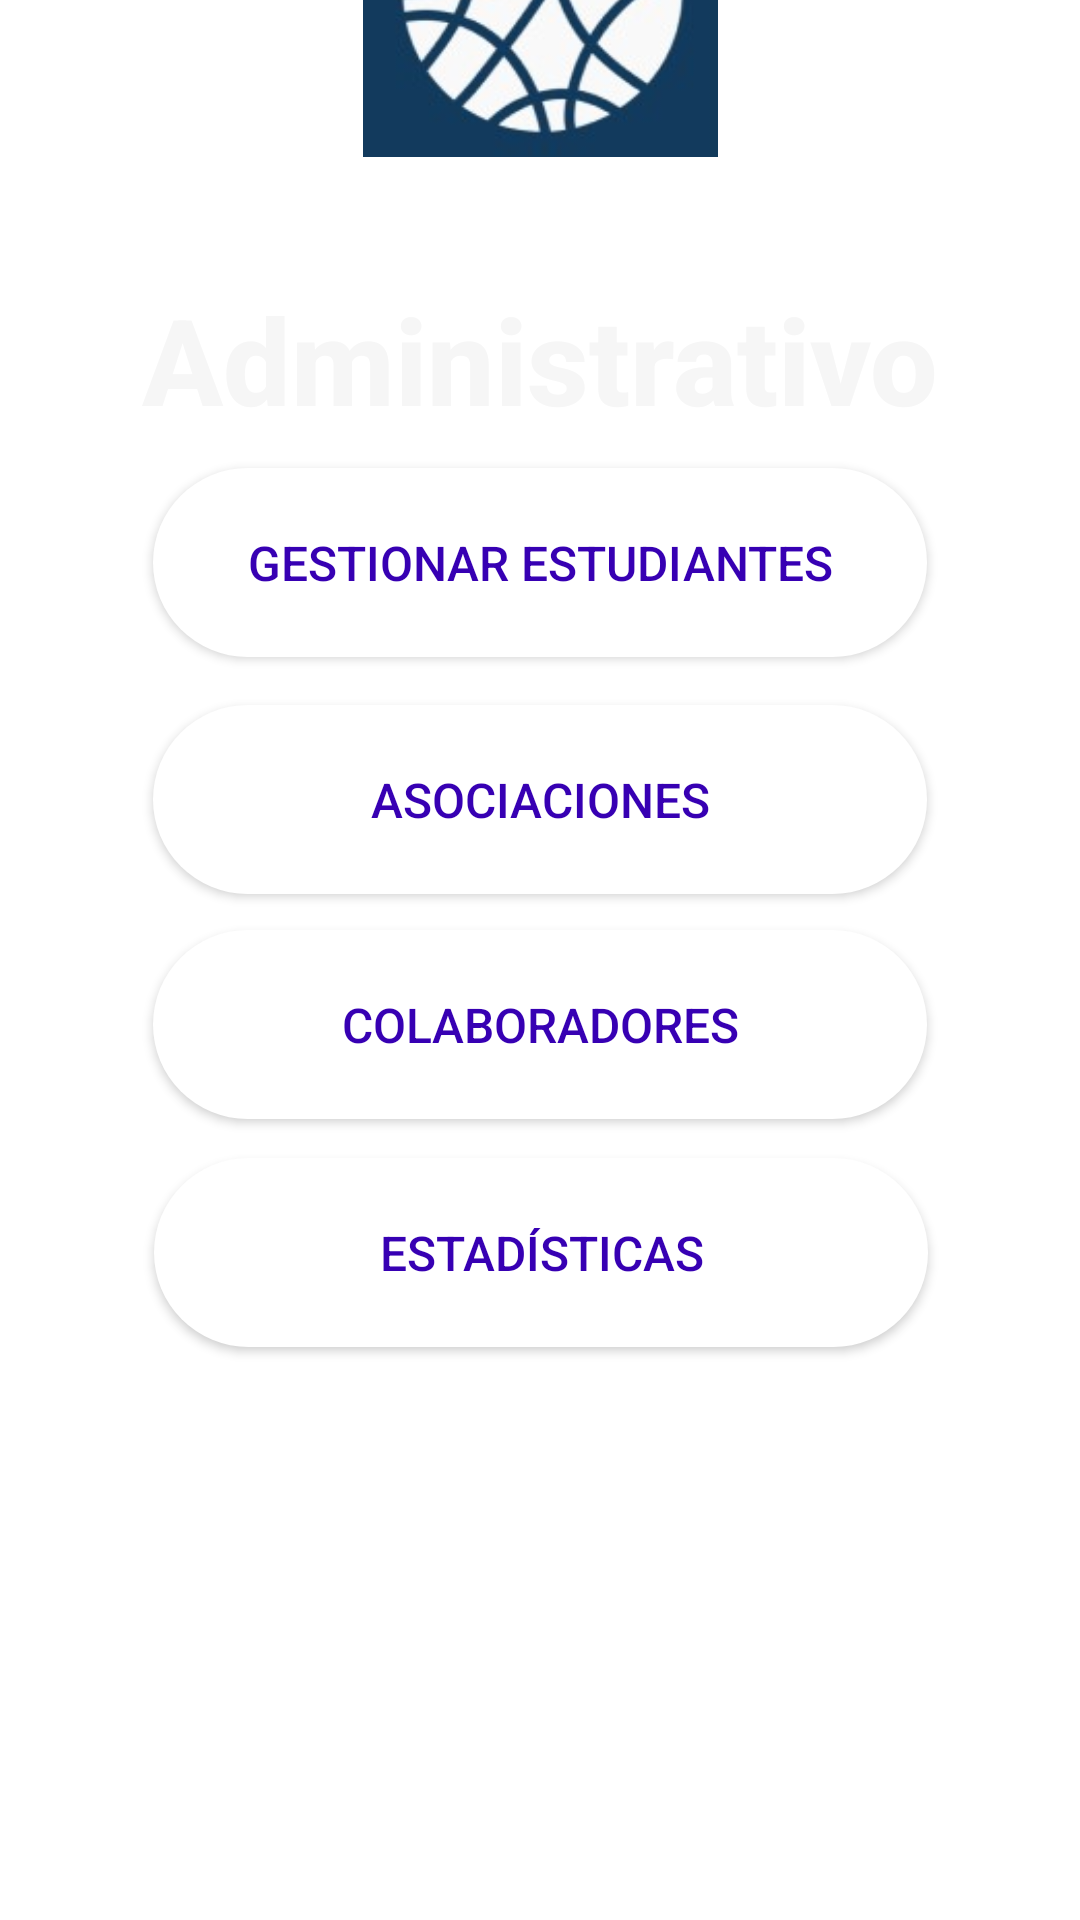

Layout XML and referenced resources for this Android screen:
<!-- AndroidManifest.xml: application theme Theme.EvenTEC -->
<!-- res/layout/activity_lobby_estudiantes_admin.xml -->
<?xml version="1.0" encoding="utf-8"?>
<androidx.constraintlayout.widget.ConstraintLayout xmlns:android="http://schemas.android.com/apk/res/android"
    xmlns:app="http://schemas.android.com/apk/res-auto"
    xmlns:tools="http://schemas.android.com/tools"
    android:layout_width="match_parent"
    android:layout_height="match_parent"
    tools:context=".LobbyEstudiantesAdmin"
    android:background="@drawable/backgroundmain">


    <androidx.appcompat.widget.AppCompatButton
        android:id="@+id/btn_GestionarEstudiantes"
        android:layout_width="258dp"
        android:layout_height="63dp"
        android:layout_marginTop="12dp"
        android:background="@drawable/round_button_background"
        android:backgroundTint="@color/white"
        android:fontFamily="sans-serif-medium"
        android:text="Gestionar estudiantes"
        android:textAlignment="center"
        android:textColor="@color/purple_700"
        android:textSize="16sp"
        app:layout_constraintEnd_toEndOf="parent"
        app:layout_constraintStart_toStartOf="parent"
        app:layout_constraintTop_toBottomOf="@+id/texto2" />

    <androidx.appcompat.widget.AppCompatButton
        android:id="@+id/btn_Asociaciones"
        android:layout_width="258dp"
        android:layout_height="63dp"
        android:layout_marginTop="16dp"
        android:background="@drawable/round_button_background"
        android:backgroundTint="@color/white"
        android:fontFamily="sans-serif-medium"
        android:text="Asociaciones"
        android:textAlignment="center"
        android:textColor="@color/purple_700"
        android:textSize="16sp"
        app:layout_constraintEnd_toEndOf="parent"
        app:layout_constraintStart_toStartOf="parent"
        app:layout_constraintTop_toBottomOf="@+id/btn_GestionarEstudiantes" />

    <androidx.appcompat.widget.AppCompatButton
        android:id="@+id/btn_Colaboradores"
        android:layout_width="258dp"
        android:layout_height="63dp"
        android:layout_marginTop="12dp"
        android:background="@drawable/round_button_background"
        android:backgroundTint="@color/white"
        android:fontFamily="sans-serif-medium"
        android:text="Colaboradores"
        android:textAlignment="center"
        android:textColor="@color/purple_700"
        android:textSize="16sp"
        app:layout_constraintEnd_toEndOf="parent"
        app:layout_constraintStart_toStartOf="parent"
        app:layout_constraintTop_toBottomOf="@+id/btn_Asociaciones" />

    <androidx.appcompat.widget.AppCompatButton
        android:id="@+id/btn_VerEstadisticas2"
        android:layout_width="258dp"
        android:layout_height="63dp"
        android:layout_marginTop="88dp"
        android:background="@drawable/round_button_background"
        android:backgroundTint="@color/white"
        android:fontFamily="sans-serif-medium"
        android:text="Estadísticas"
        android:textAlignment="center"
        android:textColor="@color/purple_700"
        android:textSize="16sp"
        app:layout_constraintEnd_toEndOf="parent"
        app:layout_constraintHorizontal_bias="0.503"
        app:layout_constraintStart_toStartOf="parent"
        app:layout_constraintTop_toBottomOf="@+id/btn_Asociaciones" />

    <TextView
        android:id="@+id/texto2"
        android:layout_width="336dp"
        android:layout_height="51dp"
        android:layout_marginTop="10dp"
        android:fontFamily="sans-serif-medium"
        android:text="Administrativo"
        android:textAlignment="center"
        android:textColor="#F6F6F6"
        android:textSize="40sp"
        android:textStyle="bold"
        app:layout_constraintBottom_toBottomOf="parent"
        app:layout_constraintEnd_toEndOf="parent"
        app:layout_constraintStart_toStartOf="parent"
        app:layout_constraintTop_toBottomOf="@+id/imageView2"
        app:layout_constraintVertical_bias="0.059" />

    <ImageView
        android:id="@+id/imageView2"
        android:layout_width="143dp"
        android:layout_height="111dp"
        android:layout_marginBottom="588dp"
        app:layout_constraintBottom_toBottomOf="parent"
        app:layout_constraintEnd_toEndOf="parent"
        app:layout_constraintStart_toStartOf="parent"
        app:srcCompat="@drawable/logo" />
</androidx.constraintlayout.widget.ConstraintLayout>
<!-- resources referenced by this layout -->
<resources>
  <!-- drawable logo: jpg bitmap (drawable, 9508 bytes) -->
  <!-- drawable round_button_background (drawable) -->
  <?xml version="1.0" encoding="utf-8"?>
  <shape xmlns:android="http://schemas.android.com/apk/res/android">
      <solid android:color="#0C25A6" /> 
      <corners android:radius="50dp" /> 
  </shape>
  <style name="Theme.EvenTEC" parent="Theme.MaterialComponents.DayNight.DarkActionBar">
          
          <item name="colorPrimary">@color/purple_500</item>
          <item name="colorPrimaryVariant">@color/purple_700</item>
          <item name="colorOnPrimary">@color/white</item>
          
          <item name="colorSecondary">@color/teal_200</item>
          <item name="colorSecondaryVariant">@color/teal_700</item>
          <item name="colorOnSecondary">@color/black</item>
          
          <item name="android:statusBarColor">?attr/colorPrimaryVariant</item>
          
      </style>
  <!-- not gathered from this repository: default colours our renderer supplied (Android Studio template values) -->
  <color name="purple_500">#FF6200EE</color>
  <color name="purple_700">#FF3700B3</color>
  <color name="teal_200">#FF03DAC5</color>
  <color name="teal_700">#FF018786</color>
  <color name="black">#FF000000</color>
  <color name="white">#FFFFFFFF</color>
</resources>
